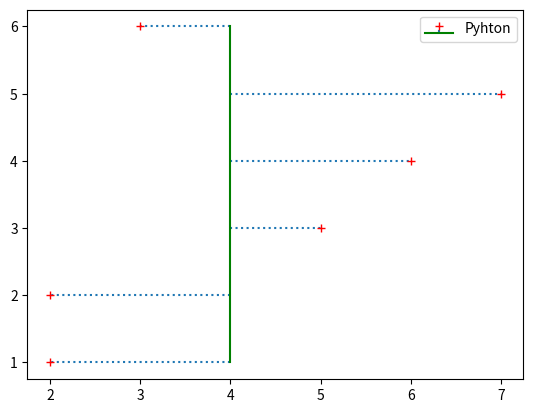

Generate this figure with matplotlib:
import matplotlib.pyplot as plt
"""
Matplotlib Stem Plot Module (L5_StemPlot.py)

This module demonstrates the creation and customization of stem plots using matplotlib.pyplot.
Stem plots are useful for visualizing discrete data points connected to a baseline.

plt.stem() Parameters:
    - x (array-like): x-axis values/positions for the stem points
    - y (array-like): y-axis values for the stem points
    - linefmt (str): format string for the stem lines (e.g., 'r-', 'b--')
    - markerfmt (str): format string for the markers at stem tops (e.g., 'ro', 'bs')
    - basefmt (str): format string for the baseline (e.g., 'k-', 'gray')
    - bottom (float): y-position of the baseline (default: 0)
    - label (str): label for the stem plot in the legend
"""
x = [1,2,3,4,5,6]
y=[2,2,5,6,7,3]

plt.stem(x,y,linefmt=":",markerfmt="r+",bottom=4,basefmt="g",label="Pyhton",orientation="horizontal")
plt.legend()
plt.show()